Run: headless pygame with SDL's dummy video driver; simulated clock (each Clock.tick advances the game by its frame time, no real sleeping); random seed 0; keys injected as events and as key.get_pressed() state; no mouse input.
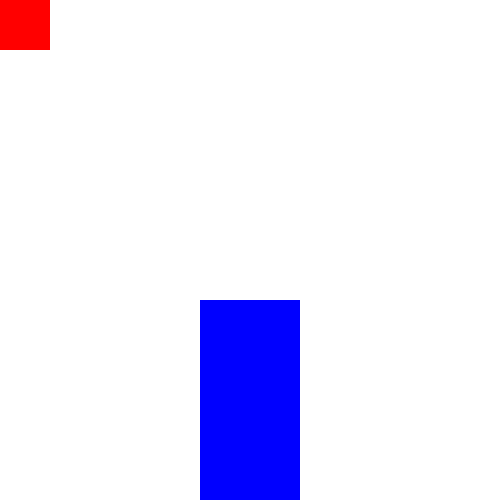
Frame 1 of 4 · flips 1–60 · no input
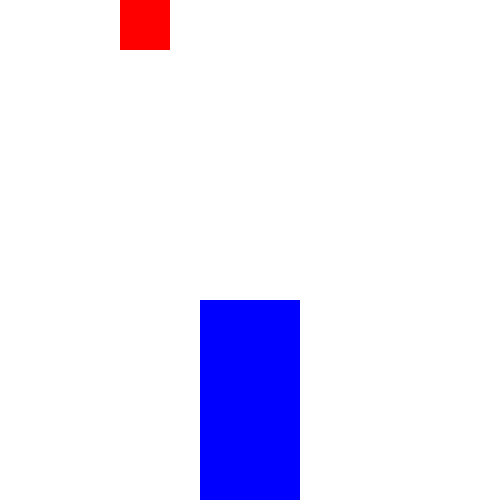
Frame 2 of 4 · flips 61–180 · tapped SPACE, RETURN · held RIGHT (→), D
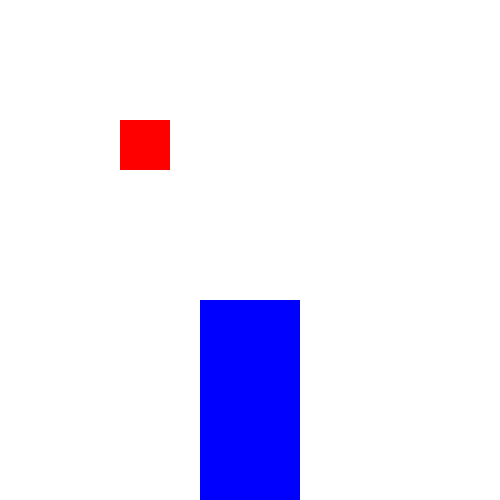
Frame 3 of 4 · flips 181–300 · held DOWN (↓), S
Frame 4 of 4 · flips 301–420 · held LEFT (←), A, UP (↑), W · screen same as frame 1, image omitted

The pygame program that drew these frames:

import pygame
import sys
pygame.init()

class Screen:
    def __init__(self, width, height, bgColor):
        self.bgColor = bgColor
        self.width = width
        self.height = height
        self.screen = pygame.display.set_mode((width,height))
        pygame.display.set_caption("Latihan game sederhana")
    
    def fill(self):
        return self.screen.fill(self.bgColor)

class ParentObject:
    def __init__(self, x, y):
        self.x = x
        self.y = y
        self.velocity = 1
    
    def listener(self, screen, key):
        move_x, move_y = 0, 0
        if key[pygame.K_LEFT]:
            move_x -= self.velocity
            self.movement(screen, move_x, move_y)
        if key[pygame.K_RIGHT]:
            move_x += self.velocity
            self.movement(screen, move_x, move_y)
        if key[pygame.K_DOWN]:
            move_y += self.velocity
            self.movement(screen, move_x, move_y)
        if key[pygame.K_UP]:
            move_y -= self.velocity
            self.movement(screen, move_x, move_y)
        if key[pygame.K_q]:
            self.scale()
        
        
    def movement(self, screen, x, y):
        self.object = self.object.move(x, y)
        self.object.x = max(0, min(self.object.x, screen.width - self.object.width))
        self.object.y = max(0, min(self.object.y, screen.height - self.object.height))
        return self.object
    
    def scale(self):
        self.object.width += 1
        self.object.height += 1


class RectObject(ParentObject):

    def __init__(self, x, y, width, height):
        super().__init__(x, y)
        self.width = width
        self.height = height
        self.object = pygame.Rect(x, y, width, height)  
    
    def draw(self, screen, color):
        return pygame.draw.rect(screen, color, self.object)


screen = Screen(500,500, "white")
firstObj = RectObject(0,0,50,50)
secObj = RectObject(250-50,screen.height-200,100,200)

running = True
while running:
    screen.fill()
    pygame.time.delay(2)  
    for event in pygame.event.get():
        if event.type == pygame.QUIT:
            running = False
    
    # Collisions
    colObj = firstObj.object

    # Movement
    keys = pygame.key.get_pressed()	
    firstObj.listener(screen, keys)

    # Drawing
    firstObj.draw(screen.screen, "red")
    secObj.draw(screen.screen, "blue")

    # Collisions
    if firstObj.object.colliderect(secObj.object):
        firstObj.object = colObj


    pygame.display.flip()


pygame.quit()
sys.exit()
